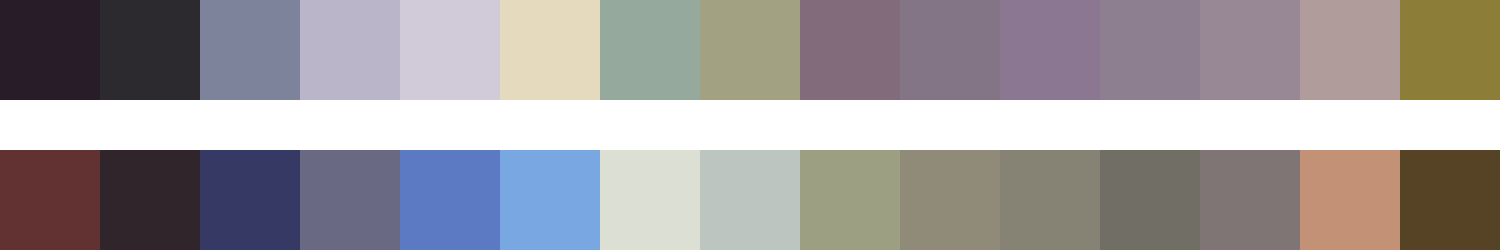

Source data for this figure (header and first rows):
#281c28	#2d2a2f	#7c839a	#bab5c8	#d0cad9	#e5d9be	#95aa9c	#a2a182	#826c7b	#847586	#8b7791	#8d7e90	#988795	#b19c9c	#8c7d39
#623232	#30252b	#363964	#696984	#5c7ac4	#78a7e2	#dcdfd4	#bdc5c0	#9c9f81	#908b79	#868374	#716f65	#807575	#c29176	#564326
